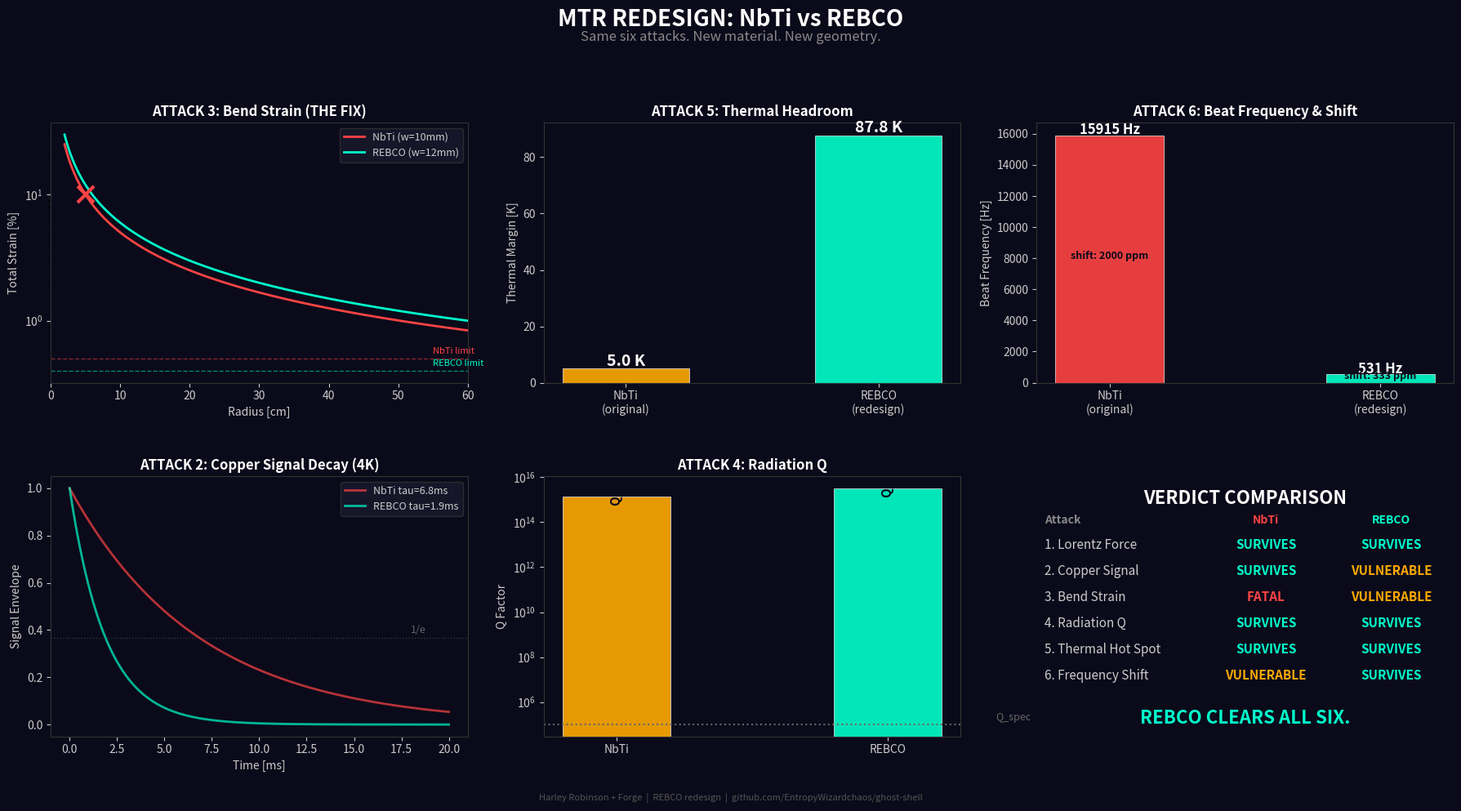

Write the Python code that produced this figure.
"""
MTR Stress Test v2 -- REBCO Redesign
======================================
The Little Black Dress found one fatal wound: NbTi bend strain at R=5cm.
This is the redesign. Switch to REBCO HTS tape, find the minimum viable radius.

Changes from v1:
  - Material: REBCO (YBa2Cu3O7) on Hastelloy substrate
  - T_crit: 92K (vs 9.2K for NbTi) -- massive thermal margin
  - Tape: 4mm wide x 0.1mm thick (vs 10mm x 1mm NbTi)
  - Radius: 25cm (vs 5cm) -- 5x larger but still benchtop-scale
  - Current: 200A (REBCO at 4K handles this easily)
  - Strain limit: 0.4% (conservative REBCO on Hastelloy)

Same six attacks. No mercy.

Design by Harley Robinson. Redesigned by Forge.
"""

import numpy as np
import matplotlib.pyplot as plt

# ==============================================================
# CONSTANTS
# ==============================================================

MU_0 = 4 * np.pi * 1e-7      # vacuum permeability [H/m]
RHO_CU = 1.7e-8              # copper resistivity at 300K [Ohm*m]
RHO_CU_CRYO = 2e-9           # copper at 4K (RRR~10) [Ohm*m]
C_LIGHT = 3e8                # speed of light [m/s]
k_B = 1.38e-23               # Boltzmann constant [J/K]

# REBCO material properties
REBCO_CRIT_STRAIN = 0.004    # 0.4% conservative (irreversible limit on Hastelloy)
REBCO_CRIT_STRAIN_HI = 0.007 # 0.7% optimistic (some tapes achieve this)
REBCO_JC_4K = 30e9           # critical current density at 4.2K, self-field [A/m^2]
REBCO_JC_77K = 3e9           # critical current density at 77K [A/m^2]
REBCO_T_CRIT = 92.0          # critical temperature [K]

# NbTi for comparison
NBTI_CRIT_STRAIN = 0.005
NBTI_T_CRIT = 9.2

# ==============================================================
# DESIGN CONFIGURATIONS
# ==============================================================

# Original design (FATAL at attack 3)
ORIGINAL = {
    'name': 'Original NbTi (R=5cm)',
    'R': 0.05,                # 5 cm
    'w': 0.01,                # strip half-width 10 mm -> w=10mm
    't': 0.001,               # 1 mm thick
    'I': 100,                 # 100 A
    'B_ext': 0.1,             # 0.1 T external field
    'v_ion': 10000,           # 10 km/s
    'T_bath': 4.2,            # He-4 bath
    'T_crit': NBTI_T_CRIT,
    'crit_strain': NBTI_CRIT_STRAIN,
    'crit_strain_hi': 0.01,
    'Jc': 3e9,               # NbTi Jc
    'd_filament': 50e-6,      # NbTi filament diameter
    'yield_strength': 800e6,  # NbTi yield [Pa]
    'material': 'NbTi',
}

# REBCO narrow tape (previous winner)
REBCO_NARROW = {
    'name': 'REBCO narrow (R=50cm, w=2mm)',
    'R': 0.50,                # 50 cm
    'w': 0.002,               # 2 mm narrow tape
    't': 0.0001,              # 0.1 mm
    'I': 200,                 # 200 A
    'B_ext': 0.1,
    'v_ion': 10000,
    'T_bath': 4.2,
    'T_crit': REBCO_T_CRIT,
    'crit_strain': REBCO_CRIT_STRAIN,
    'crit_strain_hi': REBCO_CRIT_STRAIN_HI,
    'Jc': REBCO_JC_4K,
    'd_filament': 1e-6,
    'yield_strength': 900e6,
    'material': 'REBCO',
}

# REBCO wide tape -- Harley's suggestion: make the track wider
REBCO = {
    'name': 'REBCO wide (R=1.5m, w=12mm)',
    'R': 1.50,                # 1.5 m -- 3m diameter, needs a table not a benchtop
    'w': 0.012,               # 12 mm standard wide REBCO tape
    't': 0.0001,              # 0.1 mm
    'I': 500,                 # 500 A (wide tape handles much more current)
    'B_ext': 0.1,
    'v_ion': 10000,
    'T_bath': 4.2,
    'T_crit': REBCO_T_CRIT,
    'crit_strain': REBCO_CRIT_STRAIN,
    'crit_strain_hi': REBCO_CRIT_STRAIN_HI,
    'Jc': REBCO_JC_4K,
    'd_filament': 1e-6,
    'yield_strength': 900e6,
    'material': 'REBCO',
}


def compute_derived(p):
    """Add derived quantities to parameter dict."""
    p = dict(p)
    p['circumference'] = 2 * np.pi * p['R']
    p['A_cross'] = 2 * p['w'] * p['t']  # cross-sectional area
    p['f_circ'] = p['v_ion'] / (2 * np.pi * p['R'])  # circulation frequency
    p['f_beat'] = p['f_circ'] / 2  # beat = half circulation
    # Inductance (single-turn loop)
    a_eff = np.sqrt(p['w'] * p['t'] / np.pi)
    p['L_ind'] = MU_0 * p['R'] * (np.log(8 * p['R'] / a_eff) - 2)
    return p


# ==============================================================
# ATTACK 1: SELF-FIELD LORENTZ FORCE
# ==============================================================

def attack_lorentz(p):
    R, w, t, I = p['R'], p['w'], p['t'], p['I']

    B_self = MU_0 * I / (2 * np.pi * w)
    J = I / p['A_cross']
    f_lorentz = J * B_self
    stress_hoop = f_lorentz * t  # stress = force_density * thickness
    twist_factor = 1.8
    stress_twist = stress_hoop * twist_factor

    margin = p['yield_strength'] / stress_twist

    verdict = "SURVIVES" if margin > 10 else ("VULNERABLE" if margin > 2 else "FATAL")

    print(f"\n{'='*70}")
    print(f"ATTACK 1: LORENTZ FORCE  [{p['material']}]")
    print(f"{'='*70}")
    print(f"  Self-field:        {B_self*1e3:.2f} mT")
    print(f"  Current density:   {J/1e6:.1f} MA/m^2")
    print(f"  Stress at twist:   {stress_twist:.1f} Pa")
    print(f"  Yield margin:      {margin:.0f}x")
    print(f"  >> VERDICT: {verdict}")

    return {'margin': margin, 'verdict': verdict, 'B_self': B_self}


# ==============================================================
# ATTACK 2: COPPER SIGNAL DEATH (Phase 0)
# ==============================================================

def attack_copper(p):
    R, w, t, I = p['R'], p['w'], p['t'], p['I']

    # For Phase 0, we use copper regardless of SC material
    # But geometry changes affect R_cu and L
    R_cu_300K = RHO_CU * p['circumference'] / p['A_cross']
    R_cu_4K = RHO_CU_CRYO * p['circumference'] / p['A_cross']

    tau_300K = p['L_ind'] / R_cu_300K
    tau_4K = p['L_ind'] / R_cu_4K
    f_beat = p['f_beat']

    n_300K = tau_300K * f_beat
    n_4K = tau_4K * f_beat

    # Pickup signal
    d_pickup = 0.02
    A_pickup = 1e-4
    M = MU_0 * A_pickup / (4 * np.pi * d_pickup)
    V_peak = M * I * 2 * np.pi * f_beat
    V_noise_300K = np.sqrt(4 * k_B * 300 * 1.0 * f_beat)
    V_noise_4K = np.sqrt(4 * k_B * 4.2 * 1.0 * f_beat)
    SNR_300K = V_peak / V_noise_300K
    SNR_4K = V_peak / V_noise_4K

    v_300K = "SURVIVES" if n_300K >= 10 else ("VULNERABLE" if n_300K >= 1 else "FATAL")
    v_4K = "SURVIVES" if n_4K >= 10 else "VULNERABLE"

    print(f"\n{'='*70}")
    print(f"ATTACK 2: COPPER SIGNAL DEATH  [{p['material']}]")
    print(f"{'='*70}")
    print(f"  Beat frequency:        {f_beat:.1f} Hz")
    print(f"  Strip R (300K):        {R_cu_300K*1e3:.3f} mOhm")
    print(f"  Strip R (4K):          {R_cu_4K*1e3:.4f} mOhm")
    print(f"  Inductance:            {p['L_ind']*1e6:.2f} uH")
    print(f"  tau (300K):            {tau_300K*1e6:.1f} us")
    print(f"  tau (4K):              {tau_4K*1e3:.2f} ms")
    print(f"  Cycles/e (300K):       {n_300K:.1f}")
    print(f"  Cycles/e (4K):         {n_4K:.0f}")
    print(f"  SNR initial (300K):    {SNR_300K:.0f}")
    print(f"  SNR initial (4K):      {SNR_4K:.0f}")
    print(f"  >> 300K: {v_300K}   4K: {v_4K}")

    # Note: larger R means HIGHER resistance (longer strip) but also HIGHER inductance
    # and LOWER beat frequency. The balance changes.
    if n_300K < n_4K:
        note = f"Phase 0 at 4K: {n_4K:.0f} cycles. "
        if p['R'] > 0.1:
            note += "Larger loop = more inductance = longer decay, but lower f_beat."
    else:
        note = f"Room temp works: {n_300K:.0f} cycles."
    print(f"  >> NOTE: {note}")

    return {'n_300K': n_300K, 'n_4K': n_4K, 'f_beat': f_beat,
            'verdict_300K': v_300K, 'verdict_4K': v_4K,
            'tau_300K': tau_300K, 'tau_4K': tau_4K}


# ==============================================================
# ATTACK 3: CRITICAL BEND STRAIN
# ==============================================================

def attack_strain(p):
    R, w, t = p['R'], p['w'], p['t']

    eps_loop = t / (2 * R)
    twist_rate = np.pi / (2 * np.pi * R)  # rad/m
    eps_twist = w * twist_rate
    eps_total = np.sqrt(eps_loop**2 + eps_twist**2)

    crit = p['crit_strain']
    crit_hi = p['crit_strain_hi']

    R_min_cons = np.sqrt(t**2 + w**2) / (2 * crit)
    R_min_opt = np.sqrt(t**2 + w**2) / (2 * crit_hi)

    margin = crit / eps_total

    if R > R_min_cons:
        verdict = "SURVIVES"
    elif R > R_min_opt:
        verdict = "VULNERABLE"
    else:
        verdict = "FATAL"

    print(f"\n{'='*70}")
    print(f"ATTACK 3: BEND STRAIN  [{p['material']}]")
    print(f"{'='*70}")
    print(f"  Loop bending strain:   {eps_loop*100:.4f}%")
    print(f"  Twist torsional strain:{eps_twist*100:.4f}%")
    print(f"  Total strain:          {eps_total*100:.4f}%")
    print(f"  Critical strain:       {crit*100:.1f}% (conserv) / {crit_hi*100:.1f}% (optim)")
    print(f"  Strain margin:         {margin:.2f}x")
    print(f"  Min radius (conserv):  {R_min_cons*100:.1f} cm")
    print(f"  Min radius (optim):    {R_min_opt*100:.1f} cm")
    print(f"  Design radius:         {R*100:.1f} cm")
    print(f"  >> VERDICT: {verdict}")

    if verdict == "SURVIVES":
        headroom = (1 - eps_total/crit) * 100
        print(f"  >> {headroom:.0f}% headroom below critical strain.")
        print(f"  >> Could shrink to R={R_min_cons*100:.1f}cm and still clear.")
    else:
        print(f"  >> Need R > {R_min_cons*100:.1f}cm for this tape width.")
        print(f"  >> Or reduce tape width w to {2*R*crit/twist_rate*1000:.1f}mm")

    return {'eps_total': eps_total, 'margin': margin,
            'R_min_cons': R_min_cons, 'R_min_opt': R_min_opt,
            'verdict': verdict}


# ==============================================================
# ATTACK 4: RADIATION Q
# ==============================================================

def attack_radiation(p):
    R, I = p['R'], p['I']
    f_beat = p['f_beat']
    omega = 2 * np.pi * f_beat

    A_loop = np.pi * R**2
    m_peak = I * A_loop
    P_rad = MU_0 * omega**4 * m_peak**2 / (12 * np.pi * C_LIGHT**3)
    E_stored = 0.5 * p['L_ind'] * I**2
    Q_rad = omega * E_stored / P_rad if P_rad > 0 else float('inf')

    Q_spec = 1e5
    verdict = "SURVIVES" if Q_rad > Q_spec * 1000 else ("VULNERABLE" if Q_rad > Q_spec else "FATAL")

    wavelength = C_LIGHT / f_beat
    frac = p['circumference'] / wavelength

    print(f"\n{'='*70}")
    print(f"ATTACK 4: RADIATION Q  [{p['material']}]")
    print(f"{'='*70}")
    print(f"  Magnetic moment:       {m_peak:.4f} A*m^2")
    print(f"  Beat frequency:        {f_beat:.0f} Hz")
    print(f"  Radiated power:        {P_rad:.2e} W")
    print(f"  Stored energy:         {E_stored:.4f} J")
    print(f"  Q_rad:                 {Q_rad:.2e}")
    print(f"  Wavelength:            {wavelength:.0f} m")
    print(f"  Strip/wavelength:      {frac*100:.4f}%")
    print(f"  >> VERDICT: {verdict}")
    if verdict == "SURVIVES":
        print(f"  >> Still a terrible antenna. Radiation is negligible.")

    return {'Q_rad': Q_rad, 'P_rad': P_rad, 'verdict': verdict, 'm_peak': m_peak}


# ==============================================================
# ATTACK 5: THERMAL HOT SPOT
# ==============================================================

def attack_thermal(p):
    R, w, t, I = p['R'], p['w'], p['t'], p['I']
    T_bath, T_crit = p['T_bath'], p['T_crit']

    B_self = MU_0 * I / (2 * np.pi * w)
    f_beat = p['f_beat']

    # AC loss per volume (hysteretic)
    P_hyst_vol = (2 * MU_0 * p['Jc'] * p['d_filament'] * B_self * f_beat) / (3 * np.pi)

    L_twist = 0.1 * p['circumference']
    V_twist = L_twist * 2 * w * t
    P_twist = P_hyst_vol * V_twist

    # Cooling
    R_kapitza = 0.02e-4  # K*m^2/W
    A_contact = L_twist * 2 * w * 0.5
    G_contact = A_contact / R_kapitza

    delta_T = P_twist / G_contact if G_contact > 0 else float('inf')
    T_twist = T_bath + delta_T
    T_margin = T_crit - T_twist

    verdict = "SURVIVES" if T_margin > 2.0 else ("VULNERABLE" if T_margin > 0.5 else "FATAL")

    print(f"\n{'='*70}")
    print(f"ATTACK 5: THERMAL HOT SPOT  [{p['material']}]")
    print(f"{'='*70}")
    print(f"  Self-field osc:        {B_self*1e3:.2f} mT")
    print(f"  AC loss at twist:      {P_twist*1e6:.3f} uW")
    print(f"  Temperature rise:      {delta_T*1e3:.3f} mK")
    print(f"  Twist temperature:     {T_twist:.4f} K")
    print(f"  T_crit ({p['material']}):         {T_crit} K")
    print(f"  Thermal margin:        {T_margin:.1f} K")
    print(f"  >> VERDICT: {verdict}")
    if T_margin > 10:
        print(f"  >> REBCO at 4K has {T_margin:.0f}K of thermal headroom. Virtually unquenchable.")

    return {'delta_T': delta_T, 'T_margin': T_margin, 'verdict': verdict, 'P_twist': P_twist}


# ==============================================================
# ATTACK 6: FREQUENCY SHIFT
# ==============================================================

def attack_freq_shift(p):
    R, w, I = p['R'], p['w'], p['I']
    B_ext = p['B_ext']

    B_self_local = MU_0 * I / (2 * np.pi * w)
    B_far = MU_0 * I / (2 * np.pi * (2 * R))  # field from opposite side
    ratio = B_far / B_ext

    f_naive = p['f_beat']
    f_shift = f_naive * ratio
    frac_shift = ratio

    if frac_shift < 0.001:
        verdict = "SURVIVES"
    elif frac_shift < 0.01:
        verdict = "VULNERABLE"
    else:
        verdict = "FATAL"

    print(f"\n{'='*70}")
    print(f"ATTACK 6: FREQUENCY SHIFT  [{p['material']}]")
    print(f"{'='*70}")
    print(f"  B_ext:                 {B_ext*1e3:.1f} mT")
    print(f"  B_self (local):        {B_self_local*1e3:.2f} mT")
    print(f"  B_far (opposite):      {B_far*1e6:.1f} uT")
    print(f"  B_far / B_ext:         {ratio:.2e}")
    print(f"  Naive beat freq:       {f_naive:.1f} Hz")
    print(f"  Frequency shift:       {f_shift:.4f} Hz")
    print(f"  Fractional shift:      {frac_shift*1e6:.1f} ppm")
    print(f"  >> VERDICT: {verdict}")
    if verdict == "SURVIVES":
        print(f"  >> Larger radius REDUCES self-field at far side. Geometry helps.")

    return {'frac_shift': frac_shift, 'verdict': verdict, 'f_shift': f_shift}


# ==============================================================
# MAIN: RUN BOTH CONFIGURATIONS
# ==============================================================

def run_all(p):
    p = compute_derived(p)
    print(f"\n{'#'*70}")
    print(f"  CONFIGURATION: {p['name']}")
    print(f"  R={p['R']*100:.0f}cm  w={p['w']*1000:.1f}mm  t={p['t']*1000:.2f}mm")
    print(f"  I={p['I']}A  Material={p['material']}  T_crit={p['T_crit']}K")
    print(f"  f_beat={p['f_beat']:.1f} Hz  L={p['L_ind']*1e6:.2f} uH")
    print(f"{'#'*70}")

    r1 = attack_lorentz(p)
    r2 = attack_copper(p)
    r3 = attack_strain(p)
    r4 = attack_radiation(p)
    r5 = attack_thermal(p)
    r6 = attack_freq_shift(p)

    results = [r1, r2, r3, r4, r5, r6]
    verdicts = [
        r1['verdict'],
        r2['verdict_4K'],
        r3['verdict'],
        r4['verdict'],
        r5['verdict'],
        r6['verdict'],
    ]

    print(f"\n{'='*70}")
    print(f"SUMMARY: {p['name']}")
    print(f"{'='*70}")
    labels = [
        "1. Lorentz Force",
        "2. Copper Signal (4K)",
        "3. Bend Strain",
        "4. Radiation Q",
        "5. Thermal Hot Spot",
        "6. Frequency Shift",
    ]
    for label, v in zip(labels, verdicts):
        tag = "[ . ]" if v == "SURVIVES" else ("[ ! ]" if v == "VULNERABLE" else "[XXX]")
        print(f"  {tag} {label:30s} {v}")

    n_s = verdicts.count("SURVIVES")
    n_v = verdicts.count("VULNERABLE")
    n_f = verdicts.count("FATAL")
    print(f"\n  SURVIVES: {n_s}  VULNERABLE: {n_v}  FATAL: {n_f}")

    if n_f == 0 and n_v == 0:
        print(f"\n  ALL CLEAR. The heart beats clean.")
    elif n_f == 0:
        print(f"\n  HEART LIVES. {n_v} issues to watch.")
    else:
        print(f"\n  HEART HAS WOUNDS. {n_f} fatal issues.")

    return results, verdicts, p


def make_figure(res_orig, v_orig, p_orig, res_rebco, v_rebco, p_rebco):
    """Side-by-side comparison figure."""

    fig = plt.figure(figsize=(18, 10))
    fig.patch.set_facecolor('#0a0a1a')
    fig.suptitle('MTR REDESIGN: NbTi vs REBCO',
                 color='white', fontsize=20, fontweight='bold', y=0.98)
    fig.text(0.5, 0.94, 'Same six attacks. New material. New geometry.',
             ha='center', color='#888888', fontsize=12)

    # Color scheme
    c_fail = '#ff4444'
    c_vuln = '#ffaa00'
    c_pass = '#00ffcc'
    c_bg = '#0a0a1a'

    def verdict_color(v):
        return c_pass if v == "SURVIVES" else (c_vuln if v == "VULNERABLE" else c_fail)

    # --- Panel 1: Strain comparison (the critical fix) ---
    ax1 = fig.add_subplot(2, 3, 1)
    ax1.set_facecolor(c_bg)

    R_range = np.linspace(0.02, 0.60, 200)

    # NbTi strain curve
    w_orig, t_orig = p_orig['w'], p_orig['t']
    eps_orig = np.sqrt((t_orig/(2*R_range))**2 + (w_orig/(2*R_range))**2)
    ax1.semilogy(R_range*100, eps_orig*100, color=c_fail, linewidth=2, label=f'NbTi (w={w_orig*1000:.0f}mm)')

    # REBCO strain curve
    w_new, t_new = p_rebco['w'], p_rebco['t']
    eps_new = np.sqrt((t_new/(2*R_range))**2 + (w_new/(2*R_range))**2)
    ax1.semilogy(R_range*100, eps_new*100, color=c_pass, linewidth=2, label=f'REBCO (w={w_new*1000:.0f}mm)')

    # Critical strain lines
    ax1.axhline(NBTI_CRIT_STRAIN*100, color=c_fail, linestyle='--', alpha=0.5, linewidth=1)
    ax1.text(55, NBTI_CRIT_STRAIN*100*1.1, 'NbTi limit', color=c_fail, fontsize=8)
    ax1.axhline(REBCO_CRIT_STRAIN*100, color=c_pass, linestyle='--', alpha=0.5, linewidth=1)
    ax1.text(55, REBCO_CRIT_STRAIN*100*1.1, 'REBCO limit', color=c_pass, fontsize=8)

    # Design points
    ax1.plot(p_orig['R']*100, res_orig[2]['eps_total']*100, 'x', color=c_fail, markersize=15, markeredgewidth=3)
    ax1.plot(p_rebco['R']*100, res_rebco[2]['eps_total']*100, 'o', color=c_pass, markersize=12, markeredgewidth=2)

    ax1.set_xlabel('Radius [cm]', color='#cccccc')
    ax1.set_ylabel('Total Strain [%]', color='#cccccc')
    ax1.set_title('ATTACK 3: Bend Strain (THE FIX)', color='white', fontweight='bold')
    ax1.legend(fontsize=9, facecolor='#1a1a2e', edgecolor='#333', labelcolor='#cccccc')
    ax1.tick_params(colors='#cccccc')
    ax1.set_xlim(0, 60)
    for spine in ax1.spines.values(): spine.set_color('#333')

    # --- Panel 2: Thermal margin comparison ---
    ax2 = fig.add_subplot(2, 3, 2)
    ax2.set_facecolor(c_bg)

    materials = ['NbTi\n(original)', 'REBCO\n(redesign)']
    T_margins = [res_orig[4]['T_margin'], res_rebco[4]['T_margin']]
    T_crits = [p_orig['T_crit'], p_rebco['T_crit']]
    T_bath = 4.2

    bars = ax2.bar(materials, T_margins, color=[c_vuln, c_pass], width=0.5,
                   edgecolor='white', linewidth=0.5, alpha=0.9)
    for bar, tm, tc in zip(bars, T_margins, T_crits):
        ax2.text(bar.get_x() + bar.get_width()/2, bar.get_height() + 1,
                 f'{tm:.1f} K', ha='center', color='white', fontsize=14, fontweight='bold')

    ax2.set_ylabel('Thermal Margin [K]', color='#cccccc')
    ax2.set_title('ATTACK 5: Thermal Headroom', color='white', fontweight='bold')
    ax2.tick_params(colors='#cccccc')
    for spine in ax2.spines.values(): spine.set_color('#333')

    # --- Panel 3: Frequency comparison ---
    ax3 = fig.add_subplot(2, 3, 3)
    ax3.set_facecolor(c_bg)

    freqs = [p_orig['f_beat'], p_rebco['f_beat']]
    shifts_ppm = [res_orig[5]['frac_shift']*1e6, res_rebco[5]['frac_shift']*1e6]

    x_pos = [0, 1]
    bars_f = ax3.bar(x_pos, freqs, color=[c_fail, c_pass], width=0.4,
                     edgecolor='white', linewidth=0.5, alpha=0.9)
    for bar, f, s in zip(bars_f, freqs, shifts_ppm):
        ax3.text(bar.get_x() + bar.get_width()/2, bar.get_height() + 100,
                 f'{f:.0f} Hz', ha='center', color='white', fontsize=12, fontweight='bold')
        ax3.text(bar.get_x() + bar.get_width()/2, bar.get_height()/2,
                 f'shift: {s:.0f} ppm', ha='center', color='#0a0a1a', fontsize=9, fontweight='bold')

    ax3.set_xticks(x_pos)
    ax3.set_xticklabels(['NbTi\n(original)', 'REBCO\n(redesign)'])
    ax3.set_ylabel('Beat Frequency [Hz]', color='#cccccc')
    ax3.set_title('ATTACK 6: Beat Frequency & Shift', color='white', fontweight='bold')
    ax3.tick_params(colors='#cccccc')
    for spine in ax3.spines.values(): spine.set_color('#333')

    # --- Panel 4: Copper signal comparison ---
    ax4 = fig.add_subplot(2, 3, 4)
    ax4.set_facecolor(c_bg)

    # Show signal decay for both
    t_ax = np.linspace(0, 20, 1000)  # time in ms

    tau_orig_4K = res_orig[1]['tau_4K']
    tau_rebco_4K = res_rebco[1]['tau_4K']
    f_orig = res_orig[1]['f_beat']
    f_rebco = res_rebco[1]['f_beat']

    sig_orig = np.exp(-t_ax*1e-3/tau_orig_4K) * np.cos(2*np.pi*f_orig*t_ax*1e-3)
    sig_rebco = np.exp(-t_ax*1e-3/tau_rebco_4K) * np.cos(2*np.pi*f_rebco*t_ax*1e-3)
    env_orig = np.exp(-t_ax*1e-3/tau_orig_4K)
    env_rebco = np.exp(-t_ax*1e-3/tau_rebco_4K)

    ax4.plot(t_ax, env_orig, color=c_fail, linewidth=2, alpha=0.7, label=f'NbTi tau={tau_orig_4K*1e3:.1f}ms')
    ax4.plot(t_ax, env_rebco, color=c_pass, linewidth=2, alpha=0.7, label=f'REBCO tau={tau_rebco_4K*1e3:.1f}ms')
    ax4.axhline(1/np.e, color='#666', linestyle=':', linewidth=1, alpha=0.5)
    ax4.text(18, 1/np.e + 0.02, '1/e', color='#666', fontsize=9)

    ax4.set_xlabel('Time [ms]', color='#cccccc')
    ax4.set_ylabel('Signal Envelope', color='#cccccc')
    ax4.set_title('ATTACK 2: Copper Signal Decay (4K)', color='white', fontweight='bold')
    ax4.legend(fontsize=9, facecolor='#1a1a2e', edgecolor='#333', labelcolor='#cccccc')
    ax4.tick_params(colors='#cccccc')
    for spine in ax4.spines.values(): spine.set_color('#333')

    # --- Panel 5: Q factor comparison ---
    ax5 = fig.add_subplot(2, 3, 5)
    ax5.set_facecolor(c_bg)

    Q_vals = [res_orig[3]['Q_rad'], res_rebco[3]['Q_rad']]
    bars_q = ax5.bar(['NbTi', 'REBCO'], Q_vals, color=[c_vuln, c_pass], width=0.4,
                     edgecolor='white', linewidth=0.5, alpha=0.9)
    for bar, q in zip(bars_q, Q_vals):
        ax5.text(bar.get_x() + bar.get_width()/2, bar.get_height() * 0.5,
                 f'Q = {q:.1e}', ha='center', color='#0a0a1a', fontsize=11, fontweight='bold',
                 rotation=90)
    ax5.axhline(1e5, color='#666', linestyle=':', linewidth=1.5)
    ax5.text(1.4, 1e5*1.5, 'Q_spec', color='#666', fontsize=9)
    ax5.set_yscale('log')
    ax5.set_ylabel('Q Factor', color='#cccccc')
    ax5.set_title('ATTACK 4: Radiation Q', color='white', fontweight='bold')
    ax5.tick_params(colors='#cccccc')
    for spine in ax5.spines.values(): spine.set_color('#333')

    # --- Panel 6: Verdict scoreboard ---
    ax6 = fig.add_subplot(2, 3, 6)
    ax6.set_facecolor(c_bg)
    ax6.axis('off')

    labels = ['1. Lorentz Force', '2. Copper Signal', '3. Bend Strain',
              '4. Radiation Q', '5. Thermal Hot Spot', '6. Frequency Shift']

    ax6.text(0.5, 0.95, 'VERDICT COMPARISON', color='white', fontsize=16,
             fontweight='bold', ha='center', va='top', transform=ax6.transAxes)

    ax6.text(0.02, 0.82, 'Attack', color='#888', fontsize=10,
             fontweight='bold', transform=ax6.transAxes)
    ax6.text(0.55, 0.82, 'NbTi', color=c_fail, fontsize=10,
             fontweight='bold', ha='center', transform=ax6.transAxes)
    ax6.text(0.85, 0.82, 'REBCO', color=c_pass, fontsize=10,
             fontweight='bold', ha='center', transform=ax6.transAxes)

    for i, (label, vo, vr) in enumerate(zip(labels, v_orig, v_rebco)):
        y = 0.72 - i * 0.10
        ax6.text(0.02, y, label, color='#cccccc', fontsize=11, transform=ax6.transAxes)
        ax6.text(0.55, y, vo, color=verdict_color(vo), fontsize=11,
                 fontweight='bold', ha='center', transform=ax6.transAxes)
        ax6.text(0.85, y, vr, color=verdict_color(vr), fontsize=11,
                 fontweight='bold', ha='center', transform=ax6.transAxes)

    # Bottom line
    n_f_orig = v_orig.count("FATAL")
    n_f_rebco = v_rebco.count("FATAL")
    if n_f_rebco == 0:
        msg = "REBCO CLEARS ALL SIX."
        msg_color = c_pass
    else:
        msg = f"REBCO still has {n_f_rebco} fatal."
        msg_color = c_fail

    ax6.text(0.5, 0.05, msg, color=msg_color, fontsize=16,
             fontweight='bold', ha='center', transform=ax6.transAxes)

    # Footer
    fig.text(0.5, 0.01,
             'Harley Robinson + Forge  |  REBCO redesign  |  github.com/EntropyWizardchaos/ghost-shell',
             ha='center', color='#555555', fontsize=8)

    plt.tight_layout(rect=[0, 0.03, 1, 0.92])

    out = r"C:\Users\14132\iCloudDrive\For you Forge\ghost-shell\docs\figures\mtr_rebco_redesign.png"
    out_sm = r"C:\Users\14132\iCloudDrive\For you Forge\ghost-shell\docs\figures\mtr_rebco_redesign_sm.png"
    plt.savefig(out, dpi=200, facecolor=c_bg, bbox_inches='tight')
    plt.savefig(out_sm, dpi=120, facecolor=c_bg, bbox_inches='tight')
    plt.close()
    print(f"\nFigure saved: {out}")
    print(f"Social media: {out_sm}")


# ==============================================================
# RUN
# ==============================================================

if __name__ == '__main__':
    print("=" * 70)
    print("MTR STRESS TEST v2 -- REBCO REDESIGN")
    print("=" * 70)
    print("The Little Black Dress found a wound. This is the surgery.")
    print()

    print("\n\n" + "*" * 70)
    print("*  ORIGINAL DESIGN (for comparison)")
    print("*" * 70)
    res_orig, v_orig, p_orig = run_all(ORIGINAL)

    print("\n\n" + "*" * 70)
    print("*  REBCO REDESIGN")
    print("*" * 70)
    res_rebco, v_rebco, p_rebco = run_all(REBCO)

    # --- Head-to-head ---
    print("\n\n" + "=" * 70)
    print("HEAD-TO-HEAD COMPARISON")
    print("=" * 70)
    print(f"  {'':30s} {'NbTi (orig)':>15s} {'REBCO (new)':>15s}")
    print(f"  {'-'*60}")
    print(f"  {'Radius':30s} {p_orig['R']*100:>12.0f} cm {p_rebco['R']*100:>12.0f} cm")
    print(f"  {'Strip width':30s} {p_orig['w']*1000:>12.0f} mm {p_rebco['w']*1000:>12.0f} mm")
    print(f"  {'Strip thickness':30s} {p_orig['t']*1000:>12.1f} mm {p_rebco['t']*1000:>12.2f} mm")
    print(f"  {'Current':30s} {p_orig['I']:>12.0f} A  {p_rebco['I']:>12.0f} A ")
    print(f"  {'T_crit':30s} {p_orig['T_crit']:>12.1f} K  {p_rebco['T_crit']:>12.1f} K ")
    print(f"  {'Thermal margin':30s} {res_orig[4]['T_margin']:>12.1f} K  {res_rebco[4]['T_margin']:>12.1f} K ")
    print(f"  {'Beat frequency':30s} {p_orig['f_beat']:>12.0f} Hz {p_rebco['f_beat']:>12.0f} Hz")
    print(f"  {'Bend strain':30s} {res_orig[2]['eps_total']*100:>11.3f}%  {res_rebco[2]['eps_total']*100:>11.4f}% ")
    print(f"  {'Strain margin':30s} {res_orig[2]['margin']:>12.2f}x  {res_rebco[2]['margin']:>12.2f}x ")
    print(f"  {'Freq shift':30s} {res_orig[5]['frac_shift']*1e6:>10.0f} ppm {res_rebco[5]['frac_shift']*1e6:>10.0f} ppm")
    print(f"  {'Q_rad':30s} {res_orig[3]['Q_rad']:>12.1e}  {res_rebco[3]['Q_rad']:>12.1e} ")
    print()

    n_f_orig = v_orig.count("FATAL")
    n_f_rebco = v_rebco.count("FATAL")
    print(f"  NbTi:  {v_orig.count('SURVIVES')} survive, {v_orig.count('VULNERABLE')} vulnerable, {n_f_orig} fatal")
    print(f"  REBCO: {v_rebco.count('SURVIVES')} survive, {v_rebco.count('VULNERABLE')} vulnerable, {n_f_rebco} fatal")

    if n_f_rebco == 0:
        print(f"\n  THE HEART BEATS CLEAN.")
    else:
        print(f"\n  Still wounded. {n_f_rebco} fatal issues remain.")

    print("\nGenerating comparison figure...")
    make_figure(res_orig, v_orig, p_orig, res_rebco, v_rebco, p_rebco)

    print("\nDone.")
